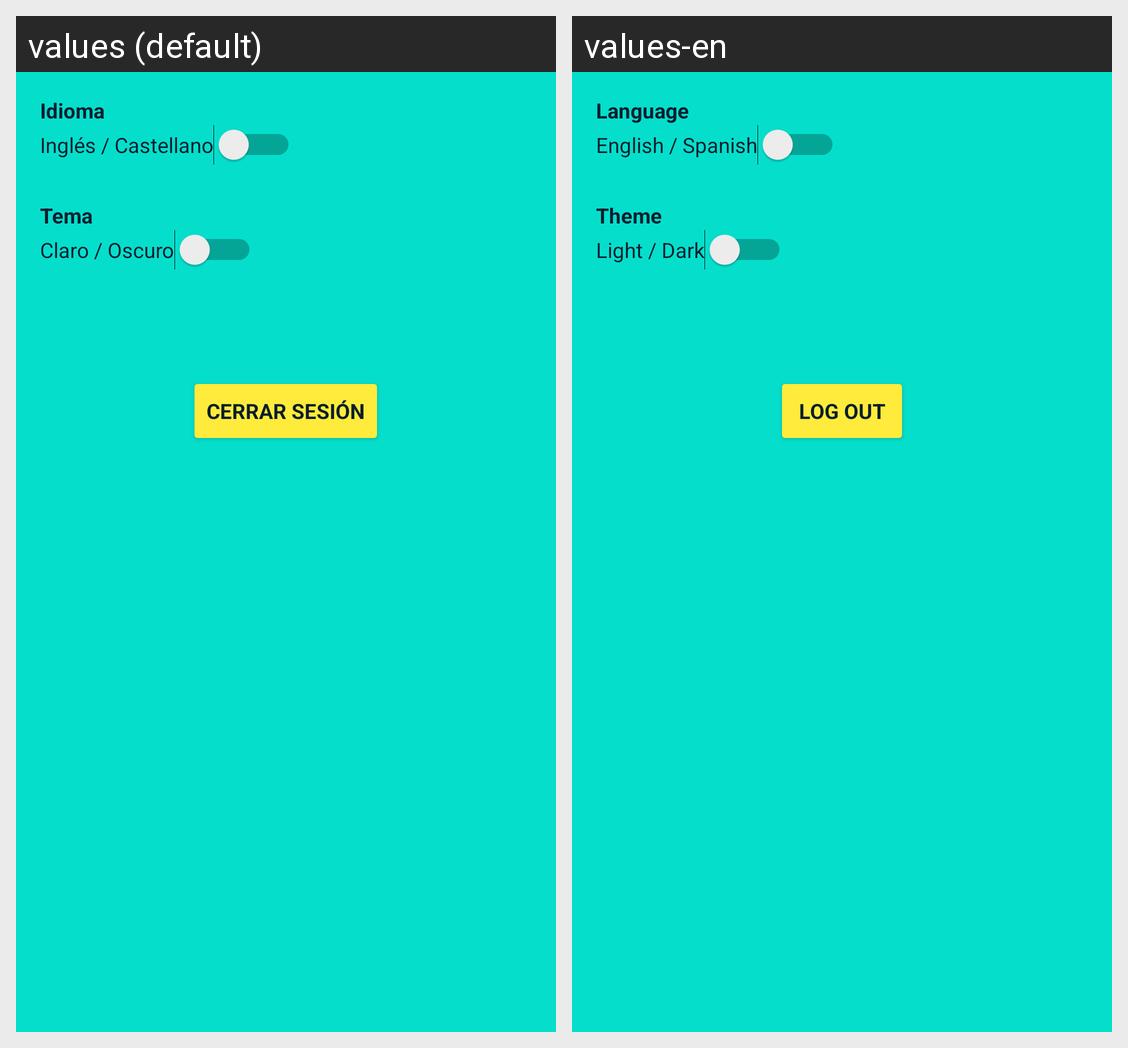

Locale-by-locale string values for the Android screen shown in this grid:
Android screen res/layout/fragment_settings.xml rendered under 2 locales, left to right: values (default), values-en. Device: Nexus 5 (rendered at 1080×1920; each locale shown at half size, 540×960, under a caption strip naming it); theme Theme.RickAndMorty.
Strings drawn on this screen, with the default value and each locale's value (text and hints the layout hard-codes, and strings that could not be matched under every locale, appear in the picture but are not listed):

text_idioma_settings
  values: Idioma
  values-en: Language

language_settings
  values: Inglés / Castellano
  values-en: English / Spanish

text_tema_settings
  values: Tema
  values-en: Theme

switch_text_tema_settings
  values: Claro / Oscuro
  values-en: Light / Dark

text_cerrar_sesion_settings
  values: Cerrar sesión
  values-en: Log out
